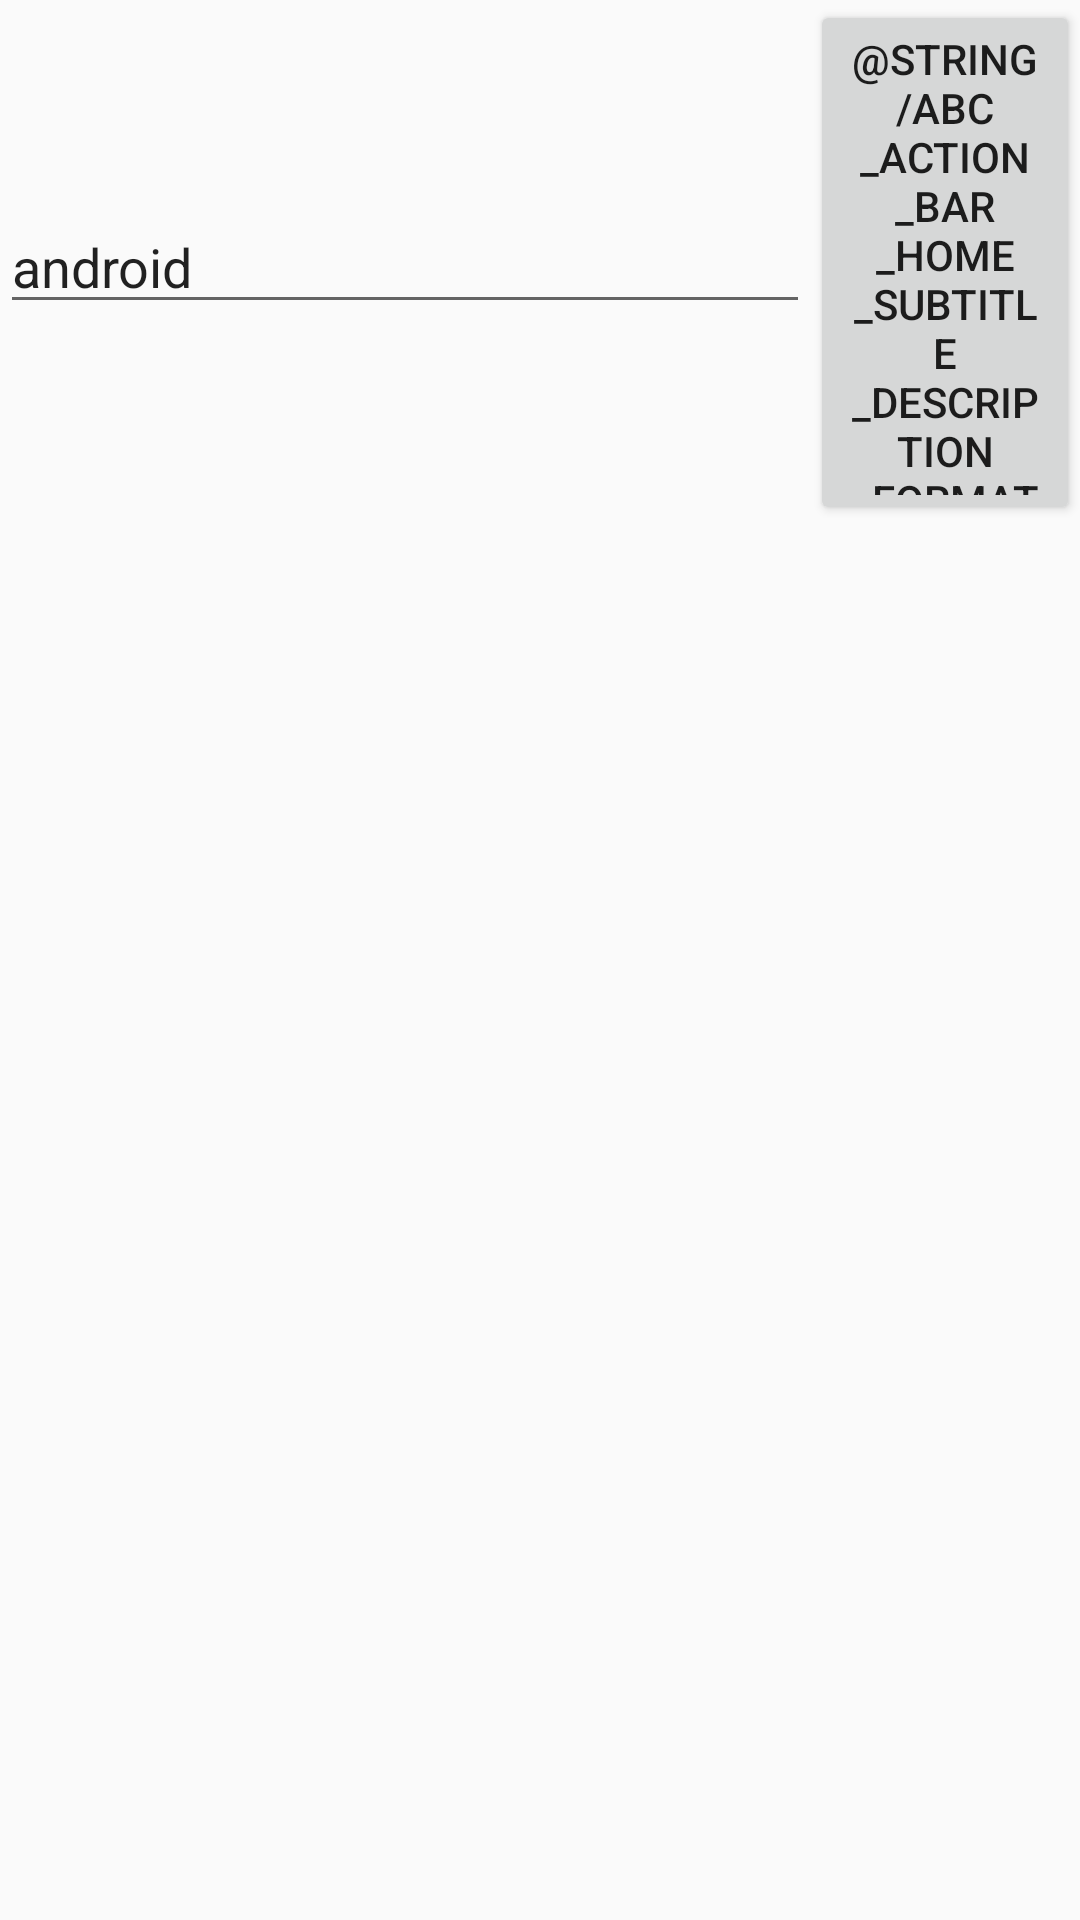

Here is an Android app screen rendered from its layout file. Give the layout XML and the strings, colors and styles it references.
<!-- AndroidManifest.xml: application theme AppTheme -->
<!-- res/layout/activity_main.xml -->
<RelativeLayout xmlns:android="http://schemas.android.com/apk/res/android"
    xmlns:tools="http://schemas.android.com/tools"
    android:layout_width="match_parent"
    android:layout_height="match_parent" >

    <LinearLayout
        android:id="@+id/layout_menu"
        android:layout_width="match_parent"
        android:layout_height="175dp"
        android:layout_alignParentTop="true"
        android:orientation="horizontal"
        android:weightSum="4" >

        <EditText
            android:id="@+id/editText1"
            android:layout_width="0dp"
            android:layout_height="wrap_content"
            android:layout_gravity="center_vertical"
            android:layout_weight="3"
            android:hint="@string/abc_action_bar_home_description"
            android:singleLine="true"
            android:text="android" />

        <Button
            android:id="@+id/button1"
            android:layout_width="0dp"
            android:layout_height="wrap_content"
            android:layout_weight="1"
            android:text="@string/abc_action_bar_home_subtitle_description_format" />
    </LinearLayout>

    <Gallery
        android:id="@+id/gallery1"
        android:layout_width="match_parent"
        android:layout_height="175dip"
        android:layout_below="@id/layout_menu"
        android:layout_gravity="center_vertical" />

    <ImageView
        android:id="@+id/imageView1"
        android:layout_width="match_parent"
        android:layout_height="match_parent"
        android:layout_below="@id/gallery1" />

</RelativeLayout>
<!-- resources referenced by this layout -->
<resources>
  <style name="AppTheme" parent="Theme.AppCompat.Light.DarkActionBar">
  
      </style>
</resources>
